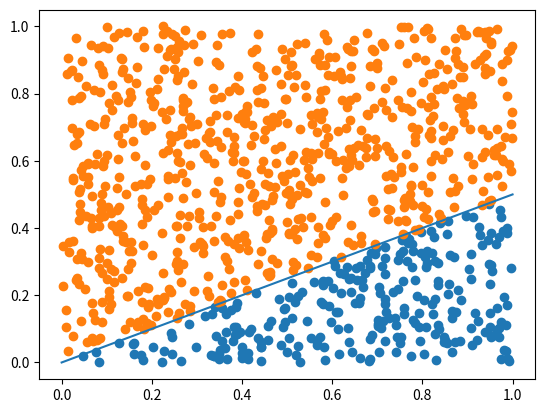

Generate this figure with matplotlib: (Note: this script raises an exception after producing the figure.)
import numpy as np
import random
import pandas as pd
import matplotlib.pyplot as plt

random.seed(123)


def generate_data(N, w):
    x1 = np.random.uniform(0, 1, N)
    x2 = np.random.uniform(0, 1, N)
    x = np.array([x1, x2]).T
    y = 1 * (np.dot(x, w) > 0)
    return x, y


def expert_advice(y, alpha, beta):
    N = len(y)
    M = len(alpha)
    advice = np.zeros((N, M))
    for i, yi in enumerate(y):
        if yi == 1:
            for j, a in enumerate(alpha):
                advice[i, j] = 1 * (np.random.uniform(0, 1) <= a)
        else:
            for j, b in enumerate(beta):
                advice[i, j] = 1 * (np.random.uniform(0, 1) >= b)
    return advice


def sigmoid(x):
    return 1 / (1 + np.exp(-x))


def g(w, mu, X, N):
    return sum((mu[i] - sigmoid(np.dot(w, X[i, :]))) * X[i, :] for i in range(N))


def H(w, X, N):
    return -sum(
        sigmoid(np.dot(w, X[i, :]))
        * (1 - sigmoid(np.dot(w, X[i, :])))
        * np.outer(X[i, :], X[i, :])
        for i in range(N)
    )


def EM(X, y, epsilon_tot, epsilon_log):
    N, n_features = X.shape
    R = y.shape[1]
    w = np.zeros(n_features)
    # Majority voting for initalization
    mu = np.zeros(N)
    for i in range(N):
        mu[i] = 1 / R * sum(y[i, :])

    alpha = np.zeros(R)
    beta = np.zeros(R)
    for j in range(R):
        alpha[j] = sum(mu[i] * y[i, j] for i in range(N)) / sum(mu)
        beta[j] = sum((1 - mu[i]) * (1 - y[i, j]) for i in range(N)) / (N - sum(mu))
    eta = 0.01
    print(mu)
    for _ in range(100):
        # E-step
        p = np.zeros(N)
        a = np.zeros(N)
        b = np.zeros(N)
        for i in range(N):
            p[i] = sigmoid(np.dot(w, X[i, :]))
            a[i] = np.prod(
                [alpha[j] if y[i, j] == 1 else 1 - alpha[j] for j in range(R)]
            )
            b[i] = np.prod([beta[j] if y[i, j] == 0 else 1 - beta[j] for j in range(R)])
            mu[i] = a[i] * p[i] / (a[i] * p[i] + b[i] * (1 - p[i]))

        # M-step
        # For the analytical parameters
        for j in range(R):
            alpha[j] = sum(mu[i] * y[i, j] for i in range(N)) / sum(mu)
            beta[j] = sum((1 - mu[i]) * (1 - y[i, j]) for i in range(N)) / (N - sum(mu))
        # Newton-Raphson for the logistic regression
        for _ in range(100):
            h = H(w, X, N)
            new_w = w - eta * np.linalg.inv(h) @ g(w, mu, X, N)
            new_w /= np.linalg.norm(w)
            if np.linalg.norm(new_w - w) < epsilon_log:
                w = new_w
                break

    return alpha, beta, w


w = np.array([1, -2])
x, y = generate_data(1000, w)
advice = expert_advice(y, [1, 0.5, 1], [1, 1, 1])
positive = np.array([[x1, x2] for (x1, x2), yi in zip(x, y) if yi == 1])
negative = np.array([[x1, x2] for (x1, x2), yi in zip(x, y) if yi == 0])
plt.scatter(positive[:, 0], positive[:, 1])
plt.scatter(negative[:, 0], negative[:, 1])
rot90 = np.array([[0, -1], [1, 0]])
l = rot90 @ w
plt.plot(np.linspace(0, 1, 100), l[1] / l[0] * np.linspace(0, 1, 100))
# plt.show()
alpha, beta, w = EM(x, advice)
print(alpha, beta, w)
